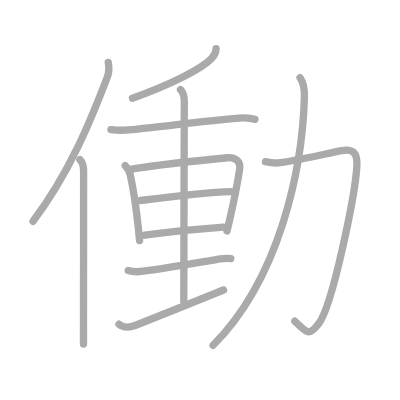
t = 0.00 s
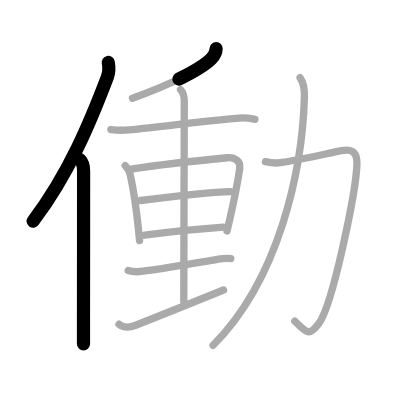
t = 2.50 s
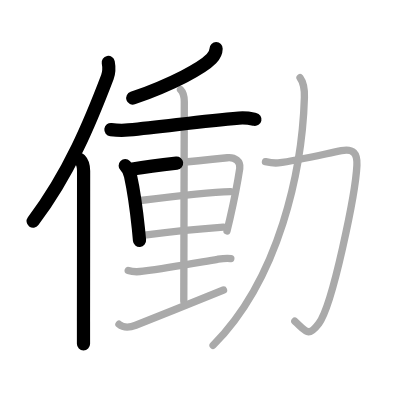
t = 5.25 s
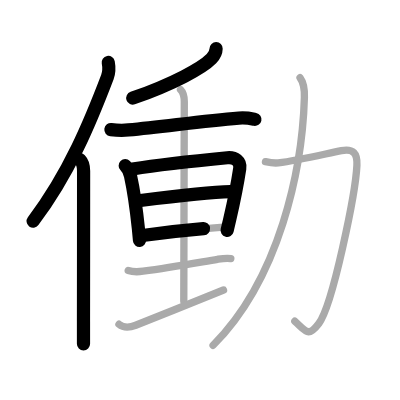
t = 7.75 s
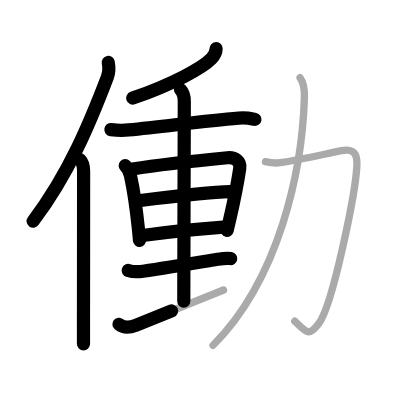
t = 10.50 s
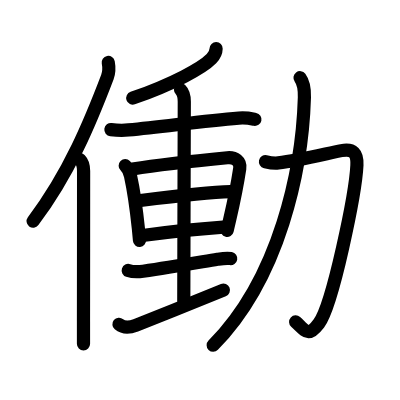
t = 13.00 s

The animated SVG that drew these frames (rendered in a browser with its animation timeline set to each time). Animation: 13 SMIL elements (animate=13); one cycle of 13.00 s.

<?xml version="1.0" standalone="no"?>
<!DOCTYPE svg PUBLIC "-//W3C//DTD SVG 1.1//EN"   "http://www.w3.org/Graphics/SVG/1.1/DTD/svg11.dtd">
<svg width="400px" height="400px"  version="1.1" xmlns="http://www.w3.org/2000/svg">
  <defs>
    <marker id="Triangle" viewBox="0 0 10 10" refX="0" refY="5" markerUnits="strokeWidth" markerWidth="3" style="stroke-opacity:0%;fill:#aaaaaa;" markerHeight="2" orient="auto">
      <path d="M 0 0 L 10 5 L 0 10 z" />
    </marker>
    
    <marker id="Arrow" viewBox="0 0 10 10" refX="5" refY="5" markerUnits="strokeWidth" markerWidth="1.8" style="stroke-opacity:0%;fill:#770000;" markerHeight="2" orient="auto">
      <path d="M 0 4 L 6 4 L 4 1 L 10 5 L 4 9 L 6 6 L 0 6 z" />
        <circle cx="5" cy="5" r="5" />
      </marker>
    
    <marker id="TriangleRed" viewBox="0 0 10 10" refX="0" refY="5" markerUnits="strokeWidth" markerWidth="3" style="stroke-opacity:0%;fill:#CC0000;" markerHeight="2" orient="auto">
      <path d="M 0 0 L 10 5 L 0 10 z" />
    </marker>
    
    <marker id="ArrowRed" viewBox="0 0 10 10" refX="5" refY="5" markerUnits="strokeWidth" markerWidth="1.8" style="stroke-opacity:0%;fill:#CC0000;" markerHeight="2" orient="auto">
      <path d="M 0 4 L 6 4 L 4 1 L 10 5 L 4 9 L 6 6 L 0 6 z" />
        <circle cx="5" cy="5" r="5" />
      </marker>
    
  </defs>
  
  <path style="fill:#ffffff; fill-opacity:100%; fill-rule:evenodd; stroke-width:0;" d="M 0 0 L 400px 0 L 400px 400px L 0 400px L 0 0" />

  <g transform="scale(3.6697247706422 3.6697247706422)">
<path style="fill:none; fill-opacity:0%; fill-rule:evenodd; stroke:#aaaaaa; stroke-opacity:100%; stroke-width: 1.5pt; stroke-linejoin:round; stroke-linecap:round;" d="M29.5 17c0.25 1.35 0.25 2.7-0.24 4C24.7 32.98 18.88 47.23 9 60.29"></path>
<path style="fill:none; fill-opacity:0%; fill-rule:evenodd; stroke:#aaaaaa; stroke-opacity:100%; stroke-width: 1.5pt; stroke-linejoin:round; stroke-linecap:round;" d="M21.78 43.5c0.73 0.73 1 1.97 1 3.12c0 10.4-0.02 29.95-0.03 41c0 2.58 0 4.69 0 6.12"></path>
<path style="fill:none; fill-opacity:0%; fill-rule:evenodd; stroke:#aaaaaa; stroke-opacity:100%; stroke-width: 1.5pt; stroke-linejoin:round; stroke-linecap:round;" d="M58.89 13.26c-0.02 1.11-0.41 1.84-1.27 2.72c-2.51 2.56-10.37 6.88-21.52 10.78"></path>
<path style="fill:none; fill-opacity:0%; fill-rule:evenodd; stroke:#aaaaaa; stroke-opacity:100%; stroke-width: 1.5pt; stroke-linejoin:round; stroke-linecap:round;" d="M30.22 35.31c1.51 0.19 3.54 0.23 4.81 0.1c10.52-1.04 20.28-2.42 30.05-3.23c2.08-0.17 3.35 0.14 4.39 0.35"></path>
<path style="fill:none; fill-opacity:0%; fill-rule:evenodd; stroke:#aaaaaa; stroke-opacity:100%; stroke-width: 1.5pt; stroke-linejoin:round; stroke-linecap:round;" d="M34.12 45.15c0.87 0.87 1.27 1.88 1.43 2.72c0.83 3.78 1.62 9.21 2.17 14.51c0.11 1.06 0.21 2.12 0.3 3.16"></path>
<path style="fill:none; fill-opacity:0%; fill-rule:evenodd; stroke:#aaaaaa; stroke-opacity:100%; stroke-width: 1.5pt; stroke-linejoin:round; stroke-linecap:round;" d="M36.13 46.05c7.57-1.21 19.25-2.43 25.82-3.06c2.1-0.2 3.67 0.98 3.38 2.91c-0.49 3.24-1.45 8.35-2.72 13.87c-0.24 1.04-0.49 2.09-0.75 3.15"></path>
<path style="fill:none; fill-opacity:0%; fill-rule:evenodd; stroke:#aaaaaa; stroke-opacity:100%; stroke-width: 1.5pt; stroke-linejoin:round; stroke-linecap:round;" d="M38.26 54.64c5.24-0.64 20.12-2.26 24.57-2.4"></path>
<path style="fill:none; fill-opacity:0%; fill-rule:evenodd; stroke:#aaaaaa; stroke-opacity:100%; stroke-width: 1.5pt; stroke-linejoin:round; stroke-linecap:round;" d="M39.38 64.09c6.12-0.84 13-1.59 21.48-2.21"></path>
<path style="fill:none; fill-opacity:0%; fill-rule:evenodd; stroke:#aaaaaa; stroke-opacity:100%; stroke-width: 1.5pt; stroke-linejoin:round; stroke-linecap:round;" d="M49.19 24.41c0.76 0.76 1.03 2.09 1.03 3.29c0 0.88-0.14 48.42-0.14 54.39"></path>
<path style="fill:none; fill-opacity:0%; fill-rule:evenodd; stroke:#aaaaaa; stroke-opacity:100%; stroke-width: 1.5pt; stroke-linejoin:round; stroke-linecap:round;" d="M34.94 73.71c1.03 0.34 2.98 0.35 4.06 0.2c8-1.16 15.88-2.54 20.26-3.25c1.17-0.19 2.45-0.42 3.64-0.2"></path>
<path style="fill:none; fill-opacity:0%; fill-rule:evenodd; stroke:#aaaaaa; stroke-opacity:100%; stroke-width: 1.5pt; stroke-linejoin:round; stroke-linecap:round;" d="M32.42 88.36c1.08 0.89 2.71 1.01 4.56 0.28c9.7-3.83 12.81-5.14 23.93-9.61"></path>
<path style="fill:none; fill-opacity:0%; fill-rule:evenodd; stroke:#aaaaaa; stroke-opacity:100%; stroke-width: 1.5pt; stroke-linejoin:round; stroke-linecap:round;" d="M72.34 44.06c1.41 0.32 2.64 0.43 3.49 0.33c5.57-0.69 13.03-2.52 17.2-3.34c3.24-0.63 4.39 0.73 4.23 3.99c-0.36 7.5-6.56 38.02-10.38 43.1c-2.93 3.89-3.46 2.15-6.54-0.61"></path>
<path style="fill:none; fill-opacity:0%; fill-rule:evenodd; stroke:#aaaaaa; stroke-opacity:100%; stroke-width: 1.5pt; stroke-linejoin:round; stroke-linecap:round;" d="M81.76 21.18c0.99 1.32 1.26 2.91 1.19 5.37c-0.58 19.58-6.7 49.2-24.88 67.54"></path>

<path style="fill:none; fill-opacity:0%; fill-rule:evenodd; stroke:#000000; stroke-opacity:100%; stroke-width: 2.7pt; stroke-linejoin:round; stroke-linecap:round;" d="M29.5 17c0.25 1.35 0.25 2.7-0.24 4C24.7 32.98 18.88 47.23 9 60.29" pathLength="100" stroke-dashoffset="100" stroke-dasharray="100 105"><animate id="dashAnim1" attributeName="stroke-dashoffset" from="100" to="0" dur="1s" calcMode="linear" fill="freeze"/></path>
<path style="fill:none; fill-opacity:0%; fill-rule:evenodd; stroke:#000000; stroke-opacity:100%; stroke-width: 2.7pt; stroke-linejoin:round; stroke-linecap:round;" d="M21.78 43.5c0.73 0.73 1 1.97 1 3.12c0 10.4-0.02 29.95-0.03 41c0 2.58 0 4.69 0 6.12" pathLength="100" stroke-dashoffset="100" stroke-dasharray="100 105"><animate id="dashAnim2" attributeName="stroke-dashoffset" from="100" to="0" dur="1s" calcMode="linear" begin="dashAnim1.end" fill="freeze"/></path>
<path style="fill:none; fill-opacity:0%; fill-rule:evenodd; stroke:#000000; stroke-opacity:100%; stroke-width: 2.7pt; stroke-linejoin:round; stroke-linecap:round;" d="M58.89 13.26c-0.02 1.11-0.41 1.84-1.27 2.72c-2.51 2.56-10.37 6.88-21.52 10.78" pathLength="100" stroke-dashoffset="100" stroke-dasharray="100 105"><animate id="dashAnim3" attributeName="stroke-dashoffset" from="100" to="0" dur="1s" calcMode="linear" begin="dashAnim2.end" fill="freeze"/></path>
<path style="fill:none; fill-opacity:0%; fill-rule:evenodd; stroke:#000000; stroke-opacity:100%; stroke-width: 2.7pt; stroke-linejoin:round; stroke-linecap:round;" d="M30.22 35.31c1.51 0.19 3.54 0.23 4.81 0.1c10.52-1.04 20.28-2.42 30.05-3.23c2.08-0.17 3.35 0.14 4.39 0.35" pathLength="100" stroke-dashoffset="100" stroke-dasharray="100 105"><animate id="dashAnim4" attributeName="stroke-dashoffset" from="100" to="0" dur="1s" calcMode="linear" begin="dashAnim3.end" fill="freeze"/></path>
<path style="fill:none; fill-opacity:0%; fill-rule:evenodd; stroke:#000000; stroke-opacity:100%; stroke-width: 2.7pt; stroke-linejoin:round; stroke-linecap:round;" d="M34.12 45.15c0.87 0.87 1.27 1.88 1.43 2.72c0.83 3.78 1.62 9.21 2.17 14.51c0.11 1.06 0.21 2.12 0.3 3.16" pathLength="100" stroke-dashoffset="100" stroke-dasharray="100 105"><animate id="dashAnim5" attributeName="stroke-dashoffset" from="100" to="0" dur="1s" calcMode="linear" begin="dashAnim4.end" fill="freeze"/></path>
<path style="fill:none; fill-opacity:0%; fill-rule:evenodd; stroke:#000000; stroke-opacity:100%; stroke-width: 2.7pt; stroke-linejoin:round; stroke-linecap:round;" d="M36.13 46.05c7.57-1.21 19.25-2.43 25.82-3.06c2.1-0.2 3.67 0.98 3.38 2.91c-0.49 3.24-1.45 8.35-2.72 13.87c-0.24 1.04-0.49 2.09-0.75 3.15" pathLength="100" stroke-dashoffset="100" stroke-dasharray="100 105"><animate id="dashAnim6" attributeName="stroke-dashoffset" from="100" to="0" dur="1s" calcMode="linear" begin="dashAnim5.end" fill="freeze"/></path>
<path style="fill:none; fill-opacity:0%; fill-rule:evenodd; stroke:#000000; stroke-opacity:100%; stroke-width: 2.7pt; stroke-linejoin:round; stroke-linecap:round;" d="M38.26 54.64c5.24-0.64 20.12-2.26 24.57-2.4" pathLength="100" stroke-dashoffset="100" stroke-dasharray="100 105"><animate id="dashAnim7" attributeName="stroke-dashoffset" from="100" to="0" dur="1s" calcMode="linear" begin="dashAnim6.end" fill="freeze"/></path>
<path style="fill:none; fill-opacity:0%; fill-rule:evenodd; stroke:#000000; stroke-opacity:100%; stroke-width: 2.7pt; stroke-linejoin:round; stroke-linecap:round;" d="M39.38 64.09c6.12-0.84 13-1.59 21.48-2.21" pathLength="100" stroke-dashoffset="100" stroke-dasharray="100 105"><animate id="dashAnim8" attributeName="stroke-dashoffset" from="100" to="0" dur="1s" calcMode="linear" begin="dashAnim7.end" fill="freeze"/></path>
<path style="fill:none; fill-opacity:0%; fill-rule:evenodd; stroke:#000000; stroke-opacity:100%; stroke-width: 2.7pt; stroke-linejoin:round; stroke-linecap:round;" d="M49.19 24.41c0.76 0.76 1.03 2.09 1.03 3.29c0 0.88-0.14 48.42-0.14 54.39" pathLength="100" stroke-dashoffset="100" stroke-dasharray="100 105"><animate id="dashAnim9" attributeName="stroke-dashoffset" from="100" to="0" dur="1s" calcMode="linear" begin="dashAnim8.end" fill="freeze"/></path>
<path style="fill:none; fill-opacity:0%; fill-rule:evenodd; stroke:#000000; stroke-opacity:100%; stroke-width: 2.7pt; stroke-linejoin:round; stroke-linecap:round;" d="M34.94 73.71c1.03 0.34 2.98 0.35 4.06 0.2c8-1.16 15.88-2.54 20.26-3.25c1.17-0.19 2.45-0.42 3.64-0.2" pathLength="100" stroke-dashoffset="100" stroke-dasharray="100 105"><animate id="dashAnim10" attributeName="stroke-dashoffset" from="100" to="0" dur="1s" calcMode="linear" begin="dashAnim9.end" fill="freeze"/></path>
<path style="fill:none; fill-opacity:0%; fill-rule:evenodd; stroke:#000000; stroke-opacity:100%; stroke-width: 2.7pt; stroke-linejoin:round; stroke-linecap:round;" d="M32.42 88.36c1.08 0.89 2.71 1.01 4.56 0.28c9.7-3.83 12.81-5.14 23.93-9.61" pathLength="100" stroke-dashoffset="100" stroke-dasharray="100 105"><animate id="dashAnim11" attributeName="stroke-dashoffset" from="100" to="0" dur="1s" calcMode="linear" begin="dashAnim10.end" fill="freeze"/></path>
<path style="fill:none; fill-opacity:0%; fill-rule:evenodd; stroke:#000000; stroke-opacity:100%; stroke-width: 2.7pt; stroke-linejoin:round; stroke-linecap:round;" d="M72.34 44.06c1.41 0.32 2.64 0.43 3.49 0.33c5.57-0.69 13.03-2.52 17.2-3.34c3.24-0.63 4.39 0.73 4.23 3.99c-0.36 7.5-6.56 38.02-10.38 43.1c-2.93 3.89-3.46 2.15-6.54-0.61" pathLength="100" stroke-dashoffset="100" stroke-dasharray="100 105"><animate id="dashAnim12" attributeName="stroke-dashoffset" from="100" to="0" dur="1s" calcMode="linear" begin="dashAnim11.end" fill="freeze"/></path>
<path style="fill:none; fill-opacity:0%; fill-rule:evenodd; stroke:#000000; stroke-opacity:100%; stroke-width: 2.7pt; stroke-linejoin:round; stroke-linecap:round;" d="M81.76 21.18c0.99 1.32 1.26 2.91 1.19 5.37c-0.58 19.58-6.7 49.2-24.88 67.54" pathLength="100" stroke-dashoffset="100" stroke-dasharray="100 105"><animate id="dashAnim13" attributeName="stroke-dashoffset" from="100" to="0" dur="1s" calcMode="linear" begin="dashAnim12.end" fill="freeze"/></path>

</g>

</svg>  
          
